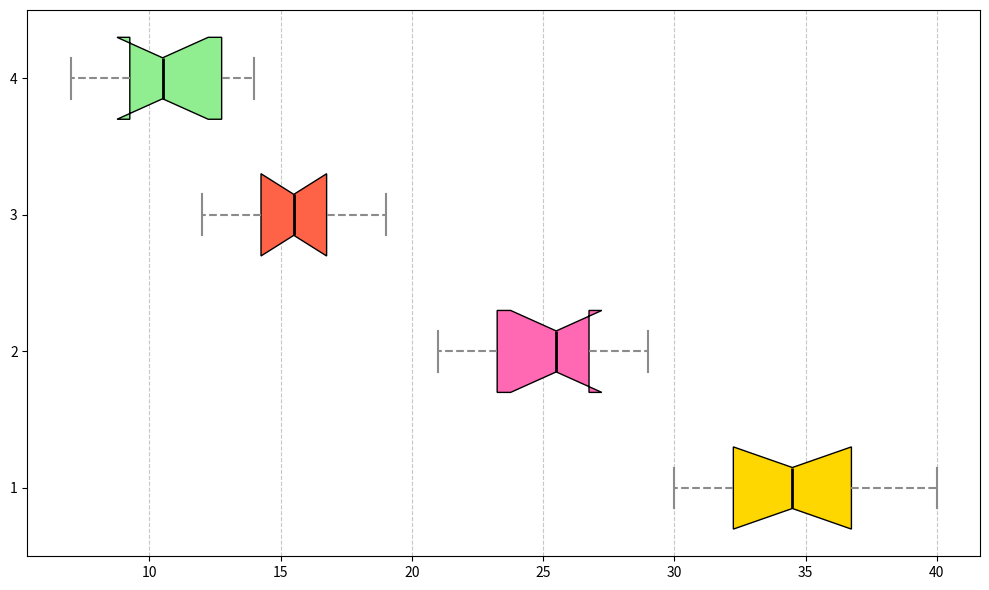

The matplotlib source for this figure:
import matplotlib.pyplot as plt

# Data for the box plot
apple_yield = [30, 35, 40, 32, 33, 36, 38, 37, 34, 31]
orange_yield = [25, 28, 22, 26, 29, 24, 21, 27, 23, 26]
pear_yield = [15, 17, 13, 18, 16, 14, 19, 12, 16, 15]
cherry_yield = [10, 13, 9, 11, 14, 8, 7, 10, 12, 13]

data = [apple_yield, orange_yield, pear_yield, cherry_yield]

# Create the figure and axis
fig, ax = plt.subplots(figsize=(10, 6))

# Create the horizontal box plot
boxplot = ax.boxplot(data, vert=False, patch_artist=True, widths=0.6, notch=True)

# Set colors for boxes
colors = ['#FFD700', '#FF69B4', '#FF6347', '#90EE90']
for patch, color in zip(boxplot['boxes'], colors):
    patch.set_facecolor(color)

# Customize whiskers, caps, and medians
for whisker in boxplot['whiskers']:
    whisker.set(color='#8B8B8B', linewidth=1.5, linestyle='--')

for cap in boxplot['caps']:
    cap.set(color='#8B8B8B', linewidth=1.5)

for median in boxplot['medians']:
    median.set(color='black', linewidth=2)

# Add grids
ax.xaxis.grid(True, linestyle='--', alpha=0.7)
ax.set_axisbelow(True)

# Adjust the layout
plt.tight_layout()

# Display the chart
plt.show()
